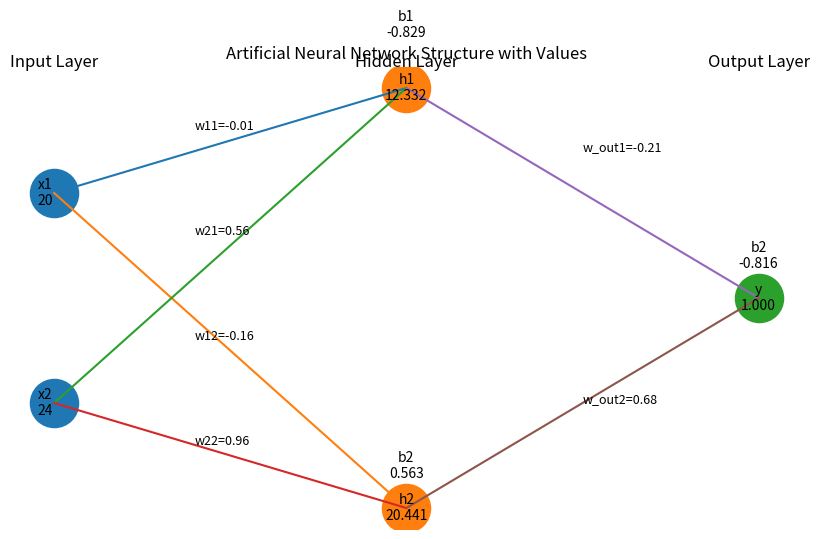

Write the Python code that produced this figure.

"""-----------------------------------------------------------------------------------------------------
                         Layered ANN Calculations
                    (Student name - Vaishali Jorwekar)
--------------------------------------------------------------------------------------------------------
Problem statement: Layered ANN Calculations
--------------------------------------------------------------------------------------------------------"""
import random,math
import numpy as np
import matplotlib.pyplot as plt

BORDER="-"*65
#####################################################################################################
#   Function Name   :   relu
#   Input Params    :   x
#   Output Params   :   max(0,x)
#   Description     :   ReLu Activation function
#   Author          :   Vaishali M. Jorwekar             
#####################################################################################################
def relu(x):
    return max(0,x)
#####################################################################################################
#   Function Name   :   plot_relu
#   Input Params    :   None
#   Output Params   :   None
#   Description     :   ReLu Activation function plot
#   Author          :   Vaishali M. Jorwekar             
#####################################################################################################
def plot_relu():
    z_values=np.linspace(-10,10,200)
    reluVal=np.maximum(0,z_values)
    
    plt.figure(figsize=(8,5))
    plt.plot(z_values,reluVal,label="ReLu Activation Function",linewidth=2,color="blue")
    
    plt.axhline(y=0, color="black", linewidth=0.5)
    plt.axvline(x=0, color="gray", linestyle="--")
    
    # Labels and title
    plt.title("ReLU Activation Function", fontsize=16)
    plt.xlabel("Input (z)", fontsize=14)
    plt.ylabel("Output", fontsize=14)

    # Grid and legend
    plt.grid(True, linestyle="--", alpha=0.6)
    plt.legend()

    # Show graph
    plt.show()

                
    
#####################################################################################################
#   Function Name   :   generateInput
#   Input Params    :   None
#   Output Params   :   inputs,weights,bias
#   Description     :   Genrates inputs,wts and bias randomly
#   Author          :   Vaishali M. Jorwekar             
#####################################################################################################

def generateInput():
    inputs=np.array([random.randint(10,20),
                     random.randint(20,30)])
                     #random.randint(1,10)])
    return inputs
#####################################################################################################
#   Function Name   :   generateWeights
#   Input Params    :   input_size, neuron_count
#   Output Params   :   weights
#   Description     :   Genrates weights randomly
#   Author          :   Vaishali M. Jorwekar             
#####################################################################################################

def generateWeights(rows,cols):
    weights = np.random.uniform(-1,1,size=(rows,cols))
    return weights
#####################################################################################################
#   Function Name   :   generateBias
#   Input Params    :   None
#   Output Params   :   weights
#   Description     :   Genrates bias randomly
#   Author          :   Vaishali M. Jorwekar             
#####################################################################################################
def generateBias(col):
    bias=np.random.uniform(-1, 1, size=(col,))
    return bias
#####################################################################################################
#   Function Name   :   hidden_Layers_Calculations
#   Input Params    :   inputs
#   Output Params   :   None
#   Description     :   Hidden Layers Calculations
#   Author          :   Vaishali M. Jorwekar             
#####################################################################################################
def hidden_Layers_Calculations(inputs):
    hidden_weights =generateWeights(2,2)
    print("Hidden LAYER \n")
    print(BORDER)

    hidden_biases = generateBias(col=2)
    print(f"Hidden Layer 1 weights  = {hidden_weights}")
    print(f"Hidden layer 1 biases  = {hidden_biases}")

    #Same Function used
    output_weights = generateWeights(1,2)
    output_bias = generateBias(col=1)
    print(f"Output Layer  weights  = {output_weights}")
    print(f"Output layer  biases  = {output_bias}")
    print(BORDER)

    # Layer 1 Calculations
    hidden_outputs=processHiddenLayer(inputs,hidden_weights,hidden_biases)
    # Process output layer
    z_output, final_output = processOutputLayer(
        hidden_outputs,
        output_weights[0],
        output_bias
    )
    displayFinalNNSummary(hidden_outputs, final_output)
    return hidden_weights,hidden_biases,hidden_outputs,output_weights,output_bias,final_output
####################################################################################################
#   Function Name   :   displayFinalNNSummary
#   Input Params    :   hidden_outputs,final_output
#   Output Params   :   None
#   Description     :   Hidden Layers Calculations
#   Author          :   Vaishali M. Jorwekar             
#####################################################################################################
def displayFinalNNSummary(hidden_outputs, final_output):
    print(BORDER)
    print("\n================ FINAL SUMMARY ================\n")
    print(f"Hidden Layer Outputs : {hidden_outputs}")
    print(f"Final Network Output : {final_output:.3f}")
    print(f"Confidence Percentage: {final_output * 100:.2f}%")
    print(BORDER)

    if final_output >= 0.5:
        print("Prediction           : Positive Class")
    else:
        print("Prediction           : Negative Class")

####################################################################################################
#   Function Name   :   processOutputLayer
#   Input Params    :   hidden_outputs, output_weights, output_bias
#   Output Params   :   None
#   Description     :   Hidden Layers Calculations
#   Author          :   Vaishali M. Jorwekar             
#####################################################################################################
def processOutputLayer(hidden_outputs, output_weights, output_bias): 
    print("\n================ OUTPUT LAYER ================\n")
    print(BORDER)

    print("Output Neuron:")
    print("  Step 1: Multiply hidden layer outputs by output weights")
    for index in range(len(hidden_outputs)):
        print(
            f"    ({output_weights[index]} * {hidden_outputs[index]:.3f}) = "
            f"{output_weights[index] * hidden_outputs[index]:.3f}"
        )
    # Calculate weighted sum for output layer
    z_output = calculate_Weighted_Sum(hidden_outputs, output_weights, output_bias)
    print(f"  Step 2: Add all multiplication results and bias {output_bias}")
    print(f"    z = {z_output[0]}")
     # Apply Sigmoid activation
    final_output = sigmoid(z_output[0])
    print("  Step 3: Apply Sigmoid activation")
    print(f"    Sigmoid({z_output[0]:.3f}) = {final_output:.3f}")

    return z_output[0], final_output
#####################################################################################################
#   Function Name   :   sigmoid
#   Input Params    :   z
#   Output Params   :   max(0,z)
#   Description     :   sigmoid Activation function
#   Author          :   Vaishali M. Jorwekar             
#####################################################################################################
def sigmoid(z):
    return 1 / (1 + math.exp(-z))
####################################################################################################
#   Function Name   :   processHiddenLayer
#   Input Params    :   inputs,hidden_weights,hidden_biases
#   Output Params   :   None
#   Description     :   Hidden Layers Calculations
#   Author          :   Vaishali M. Jorwekar             
#####################################################################################################
def processHiddenLayer(inputs,hidden_weights,hidden_biases): 
    hidden_outputs = []
    print(BORDER)
    print("\n================ HIDDEN LAYER ================\n")
    print(BORDER)
    for neuronIndex in range(len(hidden_weights)):
        print(f"Hidden Neuron : {neuronIndex+1}")
        print(BORDER)
        current_weights = hidden_weights[neuronIndex]
        current_bias = hidden_biases[neuronIndex]
        displayMultiplcationDetails(inputs,current_weights)
        z_value = calculate_Weighted_Sum(inputs, current_weights, current_bias)
        print(f"  Step 2: Add all multiplication results and bias {current_bias}")
        print(BORDER)
        print(f"    z = {z_value:.3f}")
        print(BORDER)
        
        activated_output = relu(z_value)
        print(f"  Step 3: Apply ReLU activation")
        print(f"    ReLU({z_value:.3f}) = {activated_output:.3f}\n")

        hidden_outputs.append(activated_output)
    return hidden_outputs
#####################################################################################################
#   Function Name   :   relu
#   Input Params    :   x
#   Output Params   :   max(0,x)
#   Description     :   ReLu Activation function
#   Author          :   Vaishali M. Jorwekar             
#####################################################################################################
def relu(x):
    return max(0,x)


####################################################################################################
#   Function Name   :   displayMultiplcationDetails
#   Input Params    :   inputs,hidden_weights
#   Output Params   :   None
#   Description     :   Hidden Layers Calculations
#   Author          :   Vaishali M. Jorwekar             
#####################################################################################################
def displayMultiplcationDetails(inputs,weights):
    print(BORDER)
    print("  Step 1: Multiply inputs by corresponding weights")
    print(BORDER)

    for index in range(len(inputs)):
        print(
            f"    ({weights[index]} * {inputs[index]}) = {weights[index] * inputs[index]:.3f}"
        )
    print(BORDER)
    
####################################################################################################
#   Function Name   :   calculate_Weighted_Sum
#   Input Params    :   inputs,weights,biases
#   Output Params   :   None
#   Description     :   Hidden Layers Calculations
#   Author          :   Vaishali M. Jorwekar             
#####################################################################################################    
def calculate_Weighted_Sum(inputs, weights, bias):
    weighted_sum = sum(weight * input_value for weight, input_value in zip(weights, inputs)) + bias
    
    #weighted_sum = np.dot(inputs, weights) + bias
    return weighted_sum
#####################################################################################################
#   Function Name   :   main
#   Input Params    :   None
#   Output Params   :   None
#   Description     :   Main entry point of the program
#   Author          :   Vaishali M. Jorwekar             
#####################################################################################################
def main():
    inputs=generateInput()
    print(BORDER)
    print("INPUT LAYER \n")
    print(BORDER)
    print(f"Input x1 = {inputs[0]}")
    print(f"Input x2 = {inputs[1]}")
    print(BORDER)
    hidden_weights,hidden_biases,hidden_outputs,output_weights,output_bias,final_output=hidden_Layers_Calculations(inputs)
    displayGraphics(inputs,hidden_weights,hidden_biases,hidden_outputs,output_weights,output_bias,final_output)
#####################################################################################################
#   Function Name   :   displayGraphics
#   Input Params    :   inputs,hidden_weights,hidden_biases,hidden_outputs,output_weights,output_bias,final_output
#   Output Params   :   None
#   Description     :   Main entry point of the program
#   Author          :   Vaishali M. Jorwekar             
#####################################################################################################    
def displayGraphics(inputs,hidden_weights,hidden_biases,hidden_outputs,output_weights,output_bias,final_output):
    # Plot nodes
    plt.figure(figsize=(10, 6))
    # Node positions
    input_x = [1, 1]
    input_y = [2, 1]

    hidden_x = [3, 3]
    hidden_y = [2.5, 0.5]

    output_x = [5]
    output_y = [1.5]    
    plt.scatter(input_x, input_y, s=1200)
    plt.scatter(hidden_x, hidden_y, s=1200)
    plt.scatter(output_x, output_y, s=1200)
    
    # Draw input to hidden connections
    for i in range(2):
        for j in range(2):
            plt.plot([input_x[i], hidden_x[j]], [input_y[i], hidden_y[j]])

    # Draw hidden to output connections
    for j in range(2):
        plt.plot([hidden_x[j], output_x[0]], [hidden_y[j], output_y[0]])
        
    # Label nodes
    plt.text(0.95, 2, f"x1\n{inputs[0]}", ha='center', va='center', fontsize=10)
    plt.text(0.95, 1, f"x2\n{inputs[1]}", ha='center', va='center', fontsize=10)  
    
    plt.text(3, 2.5, f"h1\n{np.round(hidden_outputs[0], 3)}", ha='center', va='center', fontsize=10)
    plt.text(3, 0.5, f"h2\n{np.round(hidden_outputs[1], 3)}", ha='center', va='center', fontsize=10)
  
    plt.text(5, 1.5, f"y\n{final_output:.3f}", ha='center', va='center', fontsize=10)

    #label Biases
    plt.text(3, 2.8, f"b1\n{np.round(hidden_biases[0], 3)}", ha='center', va='center', fontsize=10)
    plt.text(3, 0.7, f"b2\n{np.round(hidden_biases[1], 3)}", ha='center', va='center', fontsize=10)
    plt.text(5, 1.7, f"b2\n{np.round(output_bias[0], 3)}", ha='center', va='center', fontsize=10)

    # Layer labels
    plt.text(1, 2.6, "Input Layer", ha='center', fontsize=12)
    plt.text(3, 2.6, "Hidden Layer", ha='center', fontsize=12)
    plt.text(5, 2.6, "Output Layer", ha='center', fontsize=12)
    
    # Weight labels
    plt.text(1.8, 2.3, f"w11={np.round(hidden_weights[0][0],2)}", fontsize=9)
    plt.text(1.8, 1.3, f"w12={np.round(hidden_weights[1][0],2)}", fontsize=9)
    plt.text(1.8, 1.8, f"w21={np.round(hidden_weights[0][1],2)}", fontsize=9)
    plt.text(1.8, 0.8, f"w22={np.round(hidden_weights[1][1],2)}", fontsize=9)

    plt.text(4, 2.2, f"w_out1={np.round(output_weights[0][0],2)}", fontsize=9)
    plt.text(4, 1.0, f"w_out2={np.round(output_weights[0][1],2)}", fontsize=9)

    plt.title("Artificial Neural Network Structure with Values")
    plt.axis('off')
    plt.show()
#####################################################################################################    
if __name__ =="__main__":
    main()
#####################################################################################################    
